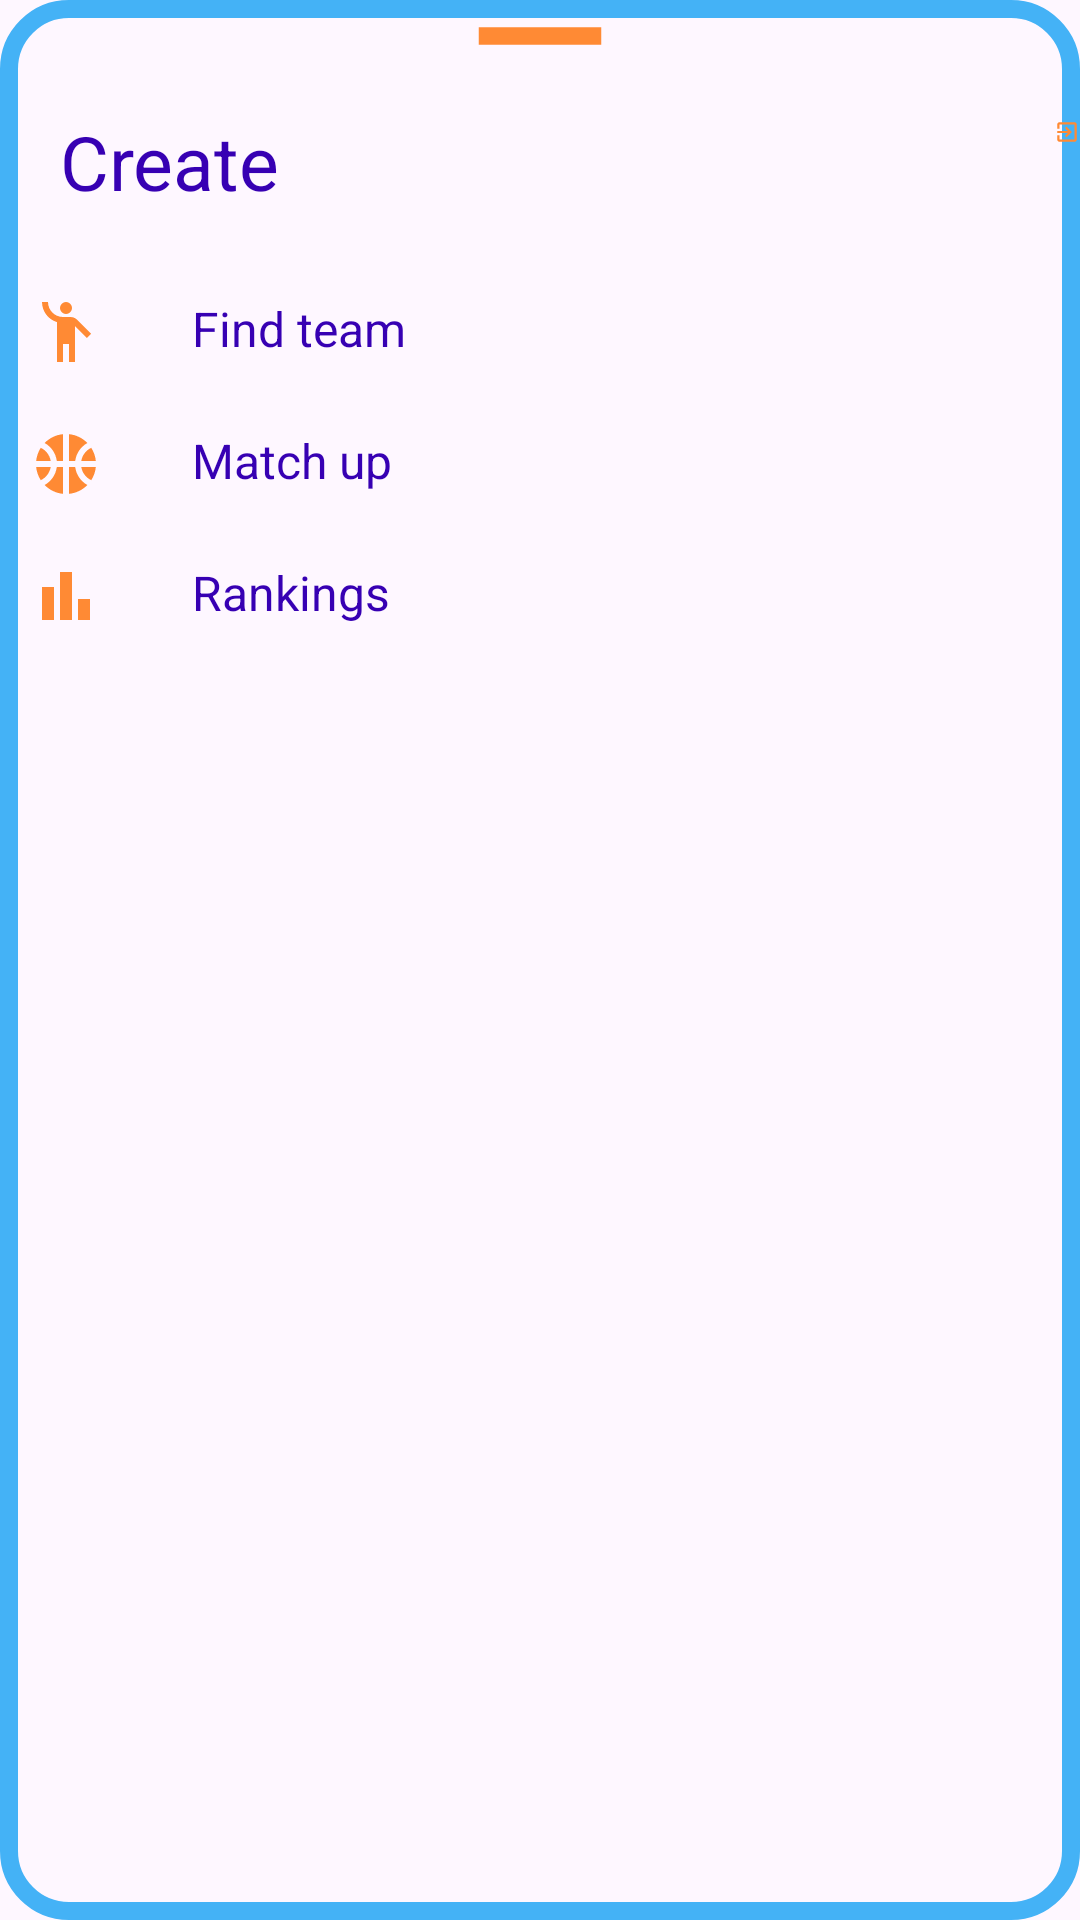

The Android layout XML behind this screen, and the referenced resources:
<!-- AndroidManifest.xml: application theme Theme.Practice -->
<!-- res/layout/bottomsheetlayout.xml -->
<?xml version="1.0" encoding="utf-8"?>
<LinearLayout xmlns:android="http://schemas.android.com/apk/res/android"
    android:orientation="vertical"
    android:layout_width="match_parent"
    android:layout_height="match_parent"
    android:background="@drawable/home_shape">

    <ImageView
        android:layout_width="70dp"
        android:layout_height="wrap_content"
        android:src="@drawable/baseline_remove_24"
        android:layout_gravity="center|top"
        android:scaleType="centerCrop"/>

    <LinearLayout
        android:layout_width="match_parent"
        android:layout_height="wrap_content"
        android:orientation="horizontal">

        <TextView
            android:id="@+id/createText"
            android:layout_width="wrap_content"
            android:layout_height="wrap_content"
            android:textAlignment="viewStart"
            android:text="Create"
            android:padding="8dp"
            android:textColor="@color/purple_700"
            android:layout_marginStart="12dp"
            android:layout_marginTop="5dp"
            android:textSize="25dp" />

        <ImageView
            android:layout_width="wrap_content"
            android:layout_height="wrap_content"
            android:src="@drawable/baseline_exit_to_app_24"
            android:layout_marginLeft="250dp"
            android:layout_marginTop="8dp"
            android:id="@+id/cancelButton"/>

    </LinearLayout>


    <LinearLayout
        android:id="@+id/layoutVideo"
        android:orientation="horizontal"
        android:layout_width="match_parent"
        android:layout_height="wrap_content"
        android:layout_marginTop="10dp"
        android:padding="10dp">

        <ImageView
            android:layout_width="wrap_content"
            android:layout_height="wrap_content"
            android:src="@drawable/baseline_emoji_people_24"/>

        <TextView
            android:layout_width="wrap_content"
            android:layout_height="wrap_content"
            android:text="Find team"
            android:textColor="@color/purple_700"
            android:layout_marginLeft="30dp"
            android:textSize="16sp"/>

    </LinearLayout>

    <LinearLayout
        android:id="@+id/layoutShorts"
        android:orientation="horizontal"
        android:layout_width="match_parent"
        android:layout_height="wrap_content"
        android:padding="10dp">


        <ImageView
            android:layout_width="wrap_content"
            android:layout_height="wrap_content"
            android:src="@drawable/baseline_sports_basketball_24"/>

        <TextView
            android:layout_width="wrap_content"
            android:layout_height="wrap_content"
            android:text="Match up"
            android:textColor="@color/purple_700"
            android:layout_marginLeft="30dp"
            android:textSize="16sp"/>

    </LinearLayout>

    <LinearLayout
        android:id="@+id/layoutLive"
        android:orientation="horizontal"
        android:layout_width="match_parent"
        android:layout_height="wrap_content"
        android:paddingLeft="10dp"
        android:paddingRight="10dp"
        android:paddingTop="10dp"
        android:paddingBottom="30dp">


        <ImageView
            android:layout_width="wrap_content"
            android:layout_height="wrap_content"
            android:src="@drawable/baseline_bar_chart_24"/>

        <TextView
            android:layout_width="wrap_content"
            android:layout_height="wrap_content"
            android:text="Rankings"
            android:textColor="@color/purple_700"
            android:layout_marginLeft="30dp"
            android:textSize="16sp"/>

    </LinearLayout>

</LinearLayout>
<!-- resources referenced by this layout -->
<resources>
  <!-- drawable baseline_bar_chart_24 (drawable) -->
  <vector xmlns:android="http://schemas.android.com/apk/res/android" android:height="24dp" android:tint="#FF8A34" android:viewportHeight="24" android:viewportWidth="24" android:width="24dp">
        
      <path android:fillColor="@android:color/white" android:pathData="M4,9h4v11h-4z"/>
        
      <path android:fillColor="@android:color/white" android:pathData="M16,13h4v7h-4z"/>
        
      <path android:fillColor="@android:color/white" android:pathData="M10,4h4v16h-4z"/>
      
  </vector>
  <!-- drawable baseline_emoji_people_24 (drawable) -->
  <vector xmlns:android="http://schemas.android.com/apk/res/android" android:height="24dp" android:tint="#FF8A34" android:viewportHeight="24" android:viewportWidth="24" android:width="24dp">
        
      <path android:fillColor="@android:color/white" android:pathData="M12,4m-2,0a2,2 0,1 1,4 0a2,2 0,1 1,-4 0"/>
        
      <path android:fillColor="@android:color/white" android:pathData="M15.89,8.11C15.5,7.72 14.83,7 13.53,7c-0.21,0 -1.42,0 -2.54,0C8.24,6.99 6,4.75 6,2H4c0,3.16 2.11,5.84 5,6.71V22h2v-6h2v6h2V10.05L18.95,14l1.41,-1.41L15.89,8.11z"/>
      
  </vector>
  <!-- drawable baseline_exit_to_app_24 (drawable) -->
  <vector xmlns:android="http://schemas.android.com/apk/res/android" android:autoMirrored="true" android:height="24dp" android:tint="#FF8A34" android:viewportHeight="24" android:viewportWidth="24" android:width="24dp">
        
      <path android:fillColor="@android:color/white" android:pathData="M10.09,15.59L11.5,17l5,-5 -5,-5 -1.41,1.41L12.67,11H3v2h9.67l-2.58,2.59zM19,3H5c-1.11,0 -2,0.9 -2,2v4h2V5h14v14H5v-4H3v4c0,1.1 0.89,2 2,2h14c1.1,0 2,-0.9 2,-2V5c0,-1.1 -0.9,-2 -2,-2z"/>
      
  </vector>
  <!-- drawable baseline_remove_24 (drawable) -->
  <vector xmlns:android="http://schemas.android.com/apk/res/android" android:height="24dp" android:tint="#FF8A34" android:viewportHeight="24" android:viewportWidth="24" android:width="24dp">
        
      <path android:fillColor="@android:color/white" android:pathData="M19,13H5v-2h14v2z"/>
      
  </vector>
  <!-- drawable home_shape (drawable) -->
  <?xml version="1.0" encoding="utf-8"?>
  <shape xmlns:android="http://schemas.android.com/apk/res/android"
      android:shape="rectangle">
  
      <stroke android:width="6dp" android:color="#44B2F6"></stroke>
      <corners android:radius="20dp">
      </corners>
  </shape>
  <style name="Theme.Practice" parent="Base.Theme.Practice" />
  <style name="Base.Theme.Practice" parent="Theme.Material3.DayNight.NoActionBar">
          
          <item name="colorPrimary">@color/lavender</item>
          <item name="colorPrimaryVariant">@color/lavender</item>
          <item name="colorOnPrimary">@color/white</item>
          
          <item name="colorSecondary">@color/teal_200</item>
          <item name="colorSecondaryVariant">@color/teal_700</item>
          <item name="colorOnSecondary">@color/black</item>
          
          <item name="android:statusBarColor">?attr/colorPrimaryVariant</item>
          
      </style>
  <color name="white">#FFFFFFFF</color>
  <color name="black">#FF000000</color>
  <!-- not gathered from this repository: default colours our renderer supplied (Android Studio template values) -->
  <color name="purple_700">#FF3700B3</color>
  <color name="teal_200">#FF03DAC5</color>
  <color name="teal_700">#FF018786</color>
</resources>
